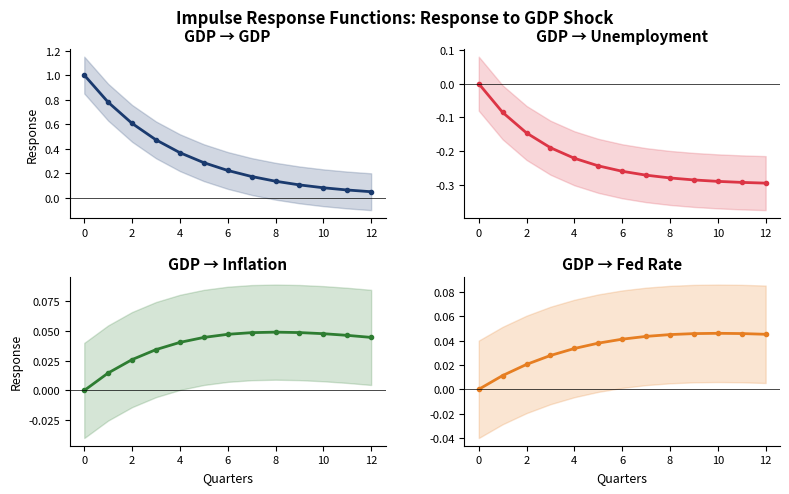

This figure's Python source: (Note: this script raises an exception after producing the figure.)
#!/usr/bin/env python3
"""Fix IRF chart to fit better on slides"""

import numpy as np
import matplotlib.pyplot as plt

plt.rcParams['font.size'] = 10
plt.rcParams['axes.facecolor'] = 'white'
plt.rcParams['figure.facecolor'] = 'white'
plt.rcParams['axes.grid'] = False
plt.rcParams['axes.spines.top'] = False
plt.rcParams['axes.spines.right'] = False
plt.rcParams['savefig.dpi'] = 150
plt.rcParams['savefig.bbox'] = 'tight'

COLORS = {'blue': '#1A3A6E', 'red': '#DC3545', 'green': '#2E7D32',
          'orange': '#E67E22', 'gray': '#666666', 'purple': '#8E44AD'}

OUTPUT_DIR = 'charts/'

# =============================================================================
# IMPULSE RESPONSE - MORE COMPACT VERSION
# =============================================================================
print("Creating compact IRF chart...")
fig, axes = plt.subplots(2, 2, figsize=(8, 5))

quarters = np.arange(0, 13)

# GDP shock -> GDP
irf_gdp = 1 * np.exp(-quarters/4)
axes[0,0].plot(quarters, irf_gdp, color=COLORS['blue'], linewidth=2, marker='o', markersize=3)
axes[0,0].axhline(y=0, color='black', linewidth=0.5)
axes[0,0].fill_between(quarters, irf_gdp-0.15, irf_gdp+0.15, alpha=0.2, color=COLORS['blue'])
axes[0,0].set_title('GDP → GDP', fontweight='bold', fontsize=11)
axes[0,0].set_ylabel('Response', fontsize=9)
axes[0,0].tick_params(labelsize=8)

# GDP shock -> Unemployment
irf_unemp = -0.3 * (1 - np.exp(-quarters/3))
axes[0,1].plot(quarters, irf_unemp, color=COLORS['red'], linewidth=2, marker='o', markersize=3)
axes[0,1].axhline(y=0, color='black', linewidth=0.5)
axes[0,1].fill_between(quarters, irf_unemp-0.08, irf_unemp+0.08, alpha=0.2, color=COLORS['red'])
axes[0,1].set_title('GDP → Unemployment', fontweight='bold', fontsize=11)
axes[0,1].tick_params(labelsize=8)

# GDP shock -> Inflation
irf_infl = 0.2 * quarters/12 * np.exp(-quarters/8)
axes[1,0].plot(quarters, irf_infl, color=COLORS['green'], linewidth=2, marker='o', markersize=3)
axes[1,0].axhline(y=0, color='black', linewidth=0.5)
axes[1,0].fill_between(quarters, irf_infl-0.04, irf_infl+0.04, alpha=0.2, color=COLORS['green'])
axes[1,0].set_title('GDP → Inflation', fontweight='bold', fontsize=11)
axes[1,0].set_xlabel('Quarters', fontsize=9)
axes[1,0].set_ylabel('Response', fontsize=9)
axes[1,0].tick_params(labelsize=8)

# GDP shock -> Fed Rate
irf_fed = 0.15 * (quarters/12) * np.exp(-quarters/10)
axes[1,1].plot(quarters, irf_fed, color=COLORS['orange'], linewidth=2, marker='o', markersize=3)
axes[1,1].axhline(y=0, color='black', linewidth=0.5)
axes[1,1].fill_between(quarters, irf_fed-0.04, irf_fed+0.04, alpha=0.2, color=COLORS['orange'])
axes[1,1].set_title('GDP → Fed Rate', fontweight='bold', fontsize=11)
axes[1,1].set_xlabel('Quarters', fontsize=9)
axes[1,1].tick_params(labelsize=8)

plt.suptitle('Impulse Response Functions: Response to GDP Shock', fontweight='bold', fontsize=12, y=0.98)
plt.tight_layout()
plt.subplots_adjust(top=0.9, hspace=0.35, wspace=0.25)
plt.savefig(f'{OUTPUT_DIR}irf_gdp_shock.pdf')
plt.savefig(f'{OUTPUT_DIR}irf_gdp_shock.png')
plt.close()
print("  - irf_gdp_shock.pdf (compact version)")

print("Done!")
